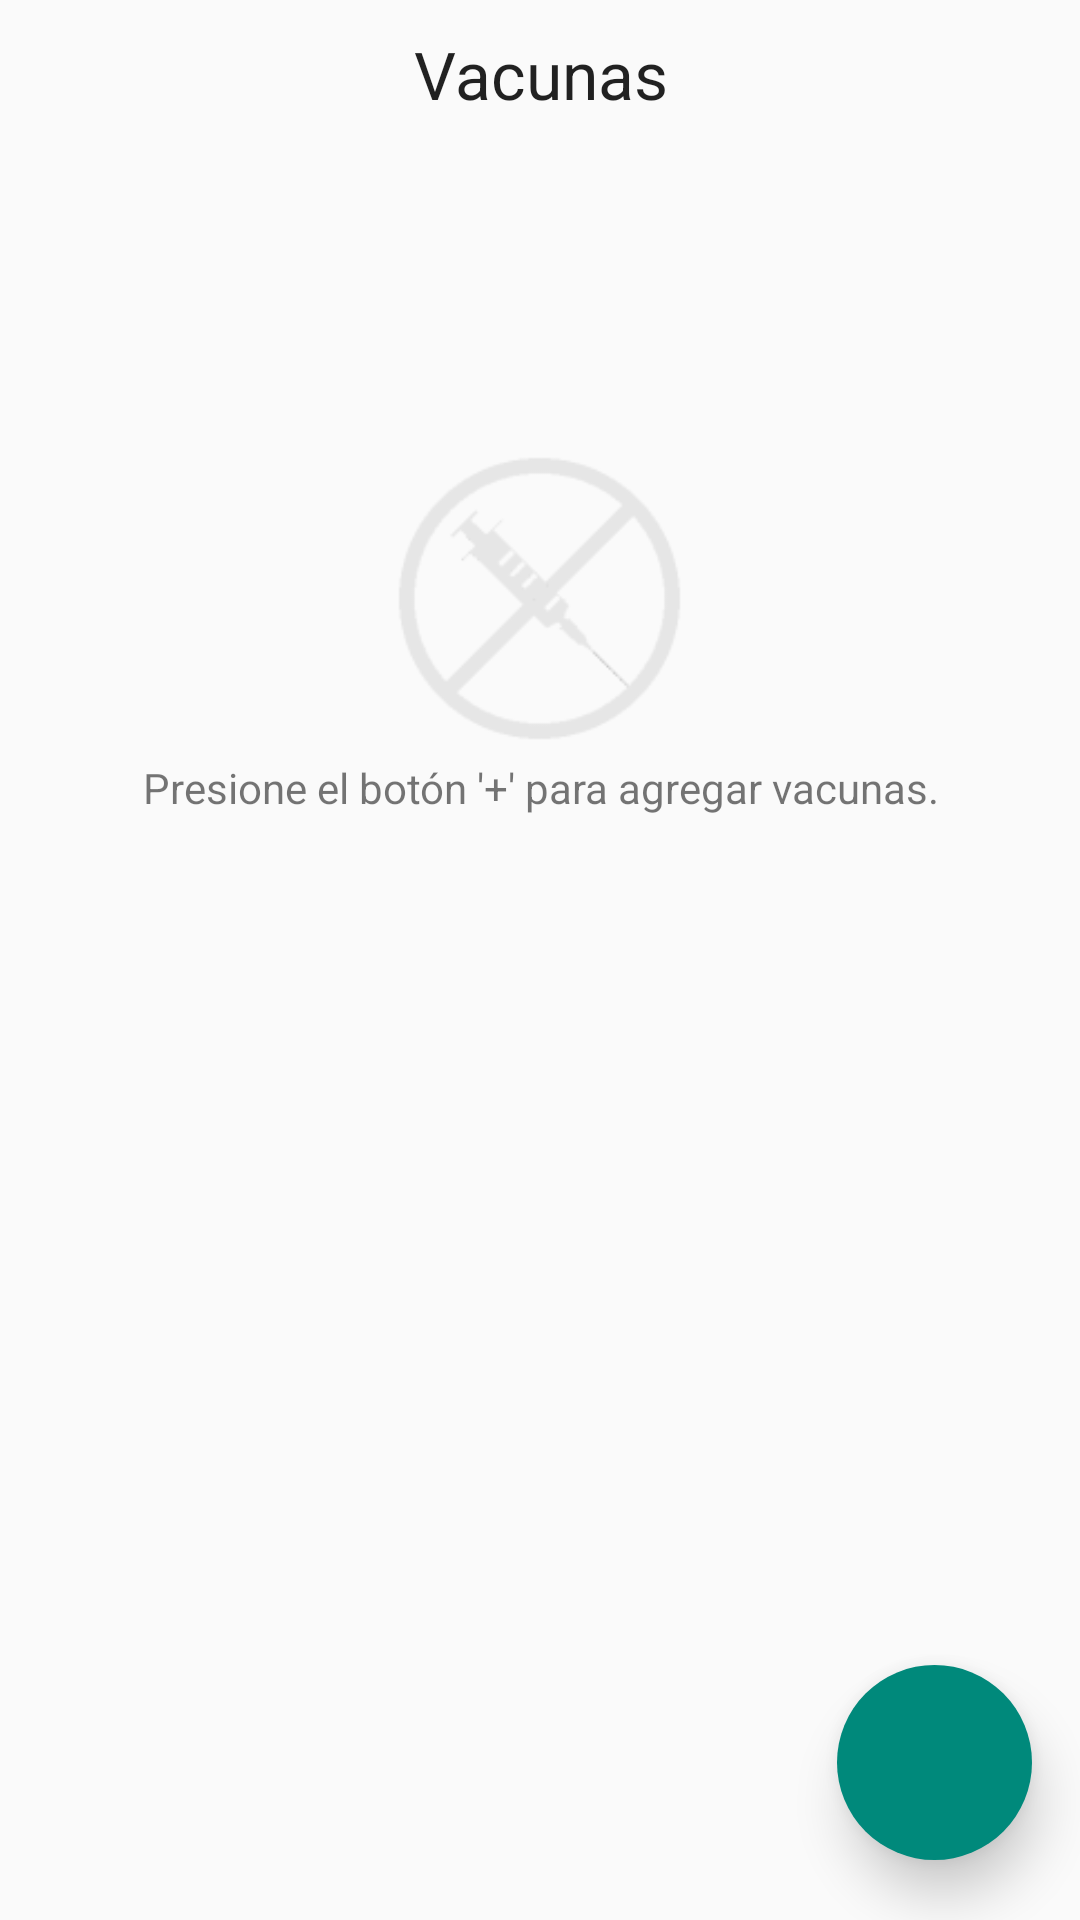

Layout XML and referenced resources for this Android screen:
<!-- AndroidManifest.xml: application theme AppTheme -->
<!-- res/layout/fragment_mascota_vacunas.xml -->
<?xml version="1.0" encoding="utf-8"?>
<RelativeLayout xmlns:android="http://schemas.android.com/apk/res/android"
    android:orientation="vertical" android:layout_width="match_parent"
    android:layout_height="match_parent">

    <TextView
        android:layout_width="match_parent"
        android:layout_height="wrap_content"
        android:layout_marginTop="10dp"
        android:gravity="center"
        android:text="Vacunas"
        android:textAppearance="?android:attr/textAppearanceLarge"
        android:id="@+id/tvVacunas" />

    <ListView
        android:id="@+id/lvListaVacunas"
        android:layout_width="match_parent"
        android:layout_height="match_parent"
        android:layout_alignParentLeft="true"
        android:layout_alignParentStart="true"
        android:layout_below="@+id/tvVacunas" />

    <ImageButton
        android:id="@+id/ibtnNuevaVacuna"
        android:layout_width="65dp"
        android:layout_height="65dp"
        android:layout_alignParentBottom="true"
        android:layout_alignParentRight="true"
        android:layout_marginRight="16dp"
        android:layout_marginBottom="20dp"
        android:background="@drawable/oval"
        android:elevation="10dp"
        android:src="@mipmap/ic_add_white" />

    <LinearLayout
        android:id="@+id/llNoVacunas"
        android:layout_width="match_parent"
        android:layout_height="wrap_content"
        android:layout_alignParentLeft="true"
        android:layout_alignParentStart="true"
        android:layout_alignParentTop="true"
        android:layout_marginTop="146dp"
        android:gravity="center_horizontal"
        android:orientation="vertical">

        <ImageView
            android:id="@+id/ivNoVacunas"
            android:layout_width="107dp"
            android:layout_height="107dp"
            android:src="@mipmap/ic_no_vacunas_gray" />

        <TextView
            android:id="@+id/etNoVacunas"
            android:layout_width="wrap_content"
            android:layout_height="wrap_content"
            android:gravity="center_horizontal"
            android:text="@string/presione_mas_sin_vacunas" />
    </LinearLayout>
</RelativeLayout>
<!-- resources referenced by this layout -->
<resources>
  <!-- drawable oval (drawable) -->
  <?xml version="1.0" encoding="utf-8"?>
  <shape xmlns:android="http://schemas.android.com/apk/res/android" android:shape="oval" >
      <solid android:color="@color/ColorPrimary"></solid>
  </shape>
  <!-- mipmap ic_no_vacunas_gray: png bitmap (mipmap-hdpi, 1281 bytes) -->
  <string name="presione_mas_sin_vacunas">Presione el botón \'+\' para agregar vacunas.</string>
  <style name="AppTheme" parent="Theme.AppCompat.Light.DarkActionBar">
          <item name="colorPrimary">@color/ColorPrimary</item>
          <item name="colorPrimaryDark">@color/ColorPrimaryDark</item>
      </style>
  <color name="ColorPrimary">#00897B</color>
  <color name="ColorPrimaryDark">#00695C</color>
</resources>
